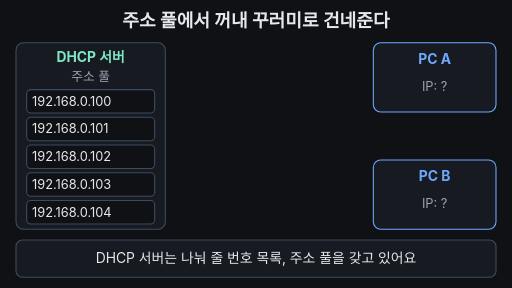
t = 0.00 s
t = 1.60 s: frame unchanged from t = 0.00 s, image omitted
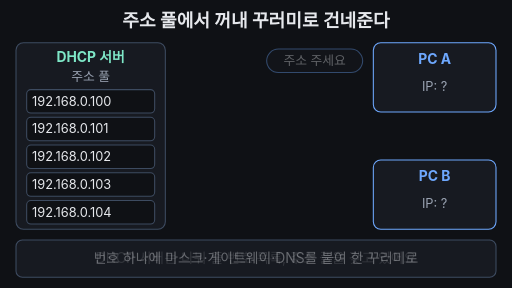
t = 3.32 s
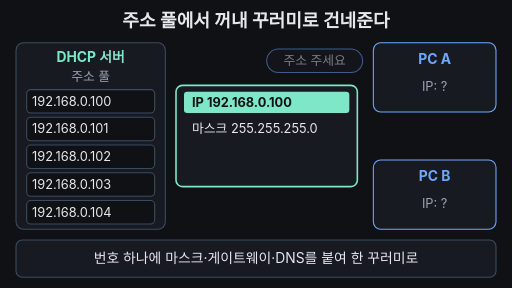
t = 4.96 s
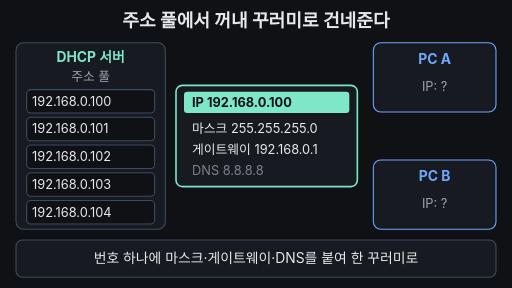
t = 6.64 s
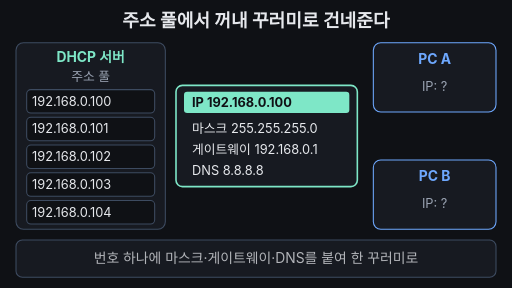
t = 7.92 s

The animated SVG that drew these frames (rendered in a browser with its animation timeline set to each time). Animation: 25 SMIL elements (animate=21,animateTransform=4); frames cover the first 7.92 s, repeats indefinitely.

<svg xmlns="http://www.w3.org/2000/svg" viewBox="0 0 960 540" font-family="-apple-system,'Apple SD Gothic Neo','Segoe UI',sans-serif">
<rect width="960" height="540" fill="#0f1115"/>
<text x="480" y="50" text-anchor="middle" font-size="34" font-weight="700" fill="#e6e8ec">주소 풀에서 꺼내 꾸러미로 건네준다</text>

<!-- DHCP 서버와 주소 풀 -->
<rect x="30" y="80" width="280" height="350" rx="14" fill="#171a21" stroke="#3d4b60" stroke-width="2"/>
<text x="170" y="116" text-anchor="middle" font-size="26" font-weight="700" fill="#7ee7c7">DHCP 서버</text>
<text x="170" y="152" text-anchor="middle" font-size="24" fill="#9aa3b2">주소 풀</text>
<g font-size="24">
  <rect x="50" y="168" width="240" height="44" rx="8" fill="#0f1115" stroke="#3d4b60" stroke-width="2">
    <animate attributeName="fill" values="#0f1115;#0f1115;#ffb454;#ffb454;#0f1115" keyTimes="0;0.52;0.56;0.96;1" dur="16s" repeatCount="indefinite"/>
  </rect>
  <text x="60" y="198" fill="#e6e8ec">192.168.0.100<animate attributeName="fill" values="#e6e8ec;#e6e8ec;#0f1115;#0f1115;#e6e8ec" keyTimes="0;0.52;0.56;0.96;1" dur="16s" repeatCount="indefinite"/></text>
  <text x="284" y="198" text-anchor="end" font-weight="700" fill="#0f1115" opacity="0">사용 중<animate attributeName="opacity" values="0;0;1;1;0" keyTimes="0;0.52;0.56;0.96;1" dur="16s" repeatCount="indefinite"/></text>

  <rect x="50" y="220" width="240" height="44" rx="8" fill="#0f1115" stroke="#3d4b60" stroke-width="2">
    <animate attributeName="fill" values="#0f1115;#0f1115;#ffb454;#ffb454;#0f1115" keyTimes="0;0.85;0.88;0.96;1" dur="16s" repeatCount="indefinite"/>
  </rect>
  <text x="60" y="250" fill="#e6e8ec">192.168.0.101<animate attributeName="fill" values="#e6e8ec;#e6e8ec;#0f1115;#0f1115;#e6e8ec" keyTimes="0;0.85;0.88;0.96;1" dur="16s" repeatCount="indefinite"/></text>
  <text x="284" y="250" text-anchor="end" font-weight="700" fill="#0f1115" opacity="0">사용 중<animate attributeName="opacity" values="0;0;1;1;0" keyTimes="0;0.85;0.88;0.96;1" dur="16s" repeatCount="indefinite"/></text>

  <rect x="50" y="272" width="240" height="44" rx="8" fill="#0f1115" stroke="#3d4b60" stroke-width="2"/>
  <text x="60" y="302" fill="#e6e8ec">192.168.0.102</text>
  <rect x="50" y="324" width="240" height="44" rx="8" fill="#0f1115" stroke="#3d4b60" stroke-width="2"/>
  <text x="60" y="354" fill="#e6e8ec">192.168.0.103</text>
  <rect x="50" y="376" width="240" height="44" rx="8" fill="#0f1115" stroke="#3d4b60" stroke-width="2"/>
  <text x="60" y="406" fill="#e6e8ec">192.168.0.104</text>
</g>

<!-- PC A / PC B -->
<g font-size="24">
  <rect x="700" y="80" width="230" height="130" rx="14" fill="#171a21" stroke="#6ea8fe" stroke-width="2"/>
  <text x="815" y="120" text-anchor="middle" font-size="26" font-weight="700" fill="#6ea8fe">PC A</text>
  <text x="815" y="170" text-anchor="middle" fill="#9aa3b2">IP: ?<animate attributeName="opacity" values="1;1;0;0;1" keyTimes="0;0.63;0.65;0.96;1" dur="16s" repeatCount="indefinite"/></text>
  <text x="815" y="170" text-anchor="middle" font-weight="700" fill="#7ee7c7" opacity="0">192.168.0.100<animate attributeName="opacity" values="0;0;1;1;0" keyTimes="0;0.63;0.66;0.96;1" dur="16s" repeatCount="indefinite"/></text>

  <rect x="700" y="300" width="230" height="130" rx="14" fill="#171a21" stroke="#6ea8fe" stroke-width="2"/>
  <text x="815" y="340" text-anchor="middle" font-size="26" font-weight="700" fill="#6ea8fe">PC B</text>
  <text x="815" y="390" text-anchor="middle" fill="#9aa3b2">IP: ?<animate attributeName="opacity" values="1;1;0;0;1" keyTimes="0;0.9;0.92;0.96;1" dur="16s" repeatCount="indefinite"/></text>
  <text x="815" y="390" text-anchor="middle" font-weight="700" fill="#ffb454" opacity="0">192.168.0.101<animate attributeName="opacity" values="0;0;1;1;0" keyTimes="0;0.9;0.93;0.96;1" dur="16s" repeatCount="indefinite"/></text>
</g>

<!-- 요청 말풍선 -->
<g opacity="0">
  <rect x="500" y="92" width="180" height="44" rx="22" fill="#171a21" stroke="#6ea8fe" stroke-width="2"/>
  <text x="590" y="122" text-anchor="middle" font-size="24" fill="#e6e8ec">주소 주세요</text>
  <animate attributeName="opacity" values="0;0;1;1;0;0" keyTimes="0;0.2;0.22;0.3;0.32;1" dur="16s" repeatCount="indefinite"/>
</g>
<g opacity="0">
  <rect x="500" y="374" width="180" height="44" rx="22" fill="#171a21" stroke="#6ea8fe" stroke-width="2"/>
  <text x="590" y="404" text-anchor="middle" font-size="24" fill="#e6e8ec">주소 주세요</text>
  <animate attributeName="opacity" values="0;0;1;1;0;0" keyTimes="0;0.8;0.81;0.84;0.85;1" dur="16s" repeatCount="indefinite"/>
</g>

<!-- 꾸러미 A: .100 -->
<g opacity="0">
  <animate attributeName="opacity" values="0;0;1;1;0;0" keyTimes="0;0.22;0.25;0.62;0.65;1" dur="16s" repeatCount="indefinite"/>
  <animateTransform attributeName="transform" type="translate" values="0,0;0,0;300,-100;300,-100" keyTimes="0;0.5;0.63;1" dur="16s" repeatCount="indefinite"/>
  <g transform="translate(500,255)"><g>
    <animateTransform attributeName="transform" type="scale" values="1;1;0.3;0.3" keyTimes="0;0.5;0.63;1" dur="16s" repeatCount="indefinite"/>
    <g transform="translate(-500,-255)" font-size="24">
      <rect x="330" y="160" width="340" height="190" rx="12" fill="#171a21" stroke="#7ee7c7" stroke-width="3"/>
      <rect x="345" y="172" width="310" height="40" rx="6" fill="#7ee7c7"/>
      <text x="360" y="201" font-weight="700" fill="#0f1115">IP 192.168.0.100</text>
      <text x="360" y="249" fill="#e6e8ec" opacity="0">마스크 255.255.255.0<animate attributeName="opacity" values="0;0;1;1" keyTimes="0;0.28;0.31;1" dur="16s" repeatCount="indefinite"/></text>
      <text x="360" y="289" fill="#e6e8ec" opacity="0">게이트웨이 192.168.0.1<animate attributeName="opacity" values="0;0;1;1" keyTimes="0;0.34;0.37;1" dur="16s" repeatCount="indefinite"/></text>
      <text x="360" y="329" fill="#e6e8ec" opacity="0">DNS 8.8.8.8<animate attributeName="opacity" values="0;0;1;1" keyTimes="0;0.4;0.43;1" dur="16s" repeatCount="indefinite"/></text>
    </g>
  </g></g>
</g>

<!-- 꾸러미 B: .101 -->
<g opacity="0">
  <animate attributeName="opacity" values="0;0;1;1;0;0" keyTimes="0;0.83;0.85;0.88;0.9;1" dur="16s" repeatCount="indefinite"/>
  <animateTransform attributeName="transform" type="translate" values="0,0;0,0;300,120;300,120" keyTimes="0;0.85;0.9;1" dur="16s" repeatCount="indefinite"/>
  <g transform="translate(500,255)"><g>
    <animateTransform attributeName="transform" type="scale" values="1;1;0.3;0.3" keyTimes="0;0.85;0.9;1" dur="16s" repeatCount="indefinite"/>
    <g transform="translate(-500,-255)" font-size="24">
      <rect x="330" y="160" width="340" height="190" rx="12" fill="#171a21" stroke="#ffb454" stroke-width="3"/>
      <rect x="345" y="172" width="310" height="40" rx="6" fill="#ffb454"/>
      <text x="360" y="201" font-weight="700" fill="#0f1115">IP 192.168.0.101</text>
      <text x="360" y="249" fill="#e6e8ec">마스크 255.255.255.0</text>
      <text x="360" y="289" fill="#e6e8ec">게이트웨이 192.168.0.1</text>
      <text x="360" y="329" fill="#e6e8ec">DNS 8.8.8.8</text>
    </g>
  </g></g>
</g>

<!-- 자막 바 -->
<rect x="30" y="450" width="900" height="70" rx="12" fill="#171a21" stroke="#3d4b60" stroke-width="2"/>
<g font-size="26" text-anchor="middle" fill="#e6e8ec">
  <text x="480" y="494">DHCP 서버는 나눠 줄 번호 목록, 주소 풀을 갖고 있어요<animate attributeName="opacity" values="1;1;0;0;1" keyTimes="0;0.19;0.21;0.97;1" dur="16s" repeatCount="indefinite"/></text>
  <text x="480" y="494" opacity="0">번호 하나에 마스크·게이트웨이·DNS를 붙여 한 꾸러미로<animate attributeName="opacity" values="0;0;1;1;0;0" keyTimes="0;0.2;0.22;0.49;0.51;1" dur="16s" repeatCount="indefinite"/></text>
  <text x="480" y="494" opacity="0">PC A가 꾸러미를 받고, 풀의 .100은 '사용 중'이 돼요<animate attributeName="opacity" values="0;0;1;1;0;0" keyTimes="0;0.5;0.52;0.79;0.81;1" dur="16s" repeatCount="indefinite"/></text>
  <text x="480" y="494" opacity="0" fill="#7ee7c7" font-weight="700">결론: 풀에서 번호를 하나씩 꺼내 설정과 함께 준다<animate attributeName="opacity" values="0;0;1;1;0;0" keyTimes="0;0.8;0.82;0.96;0.98;1" dur="16s" repeatCount="indefinite"/></text>
</g>
</svg>
